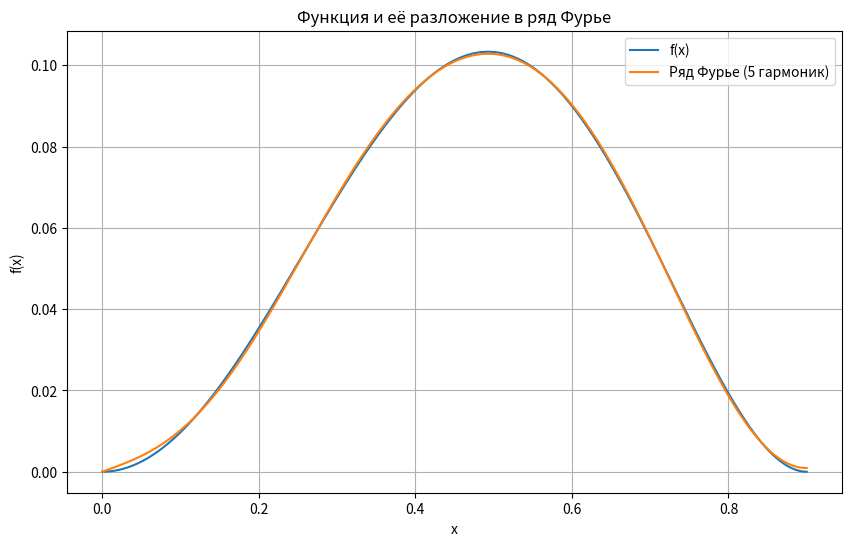

This figure's Python source:
import numpy as np
import matplotlib.pyplot as plt
from scipy.integrate import quad

# Определение функции f(x)
def f(x):
    return (x * np.cos(np.pi * x / 1.8))**2

# Определение собственных функций y_k
def y_k(x, k):
    return np.sin((5 * np.pi + 10 * np.pi * k) * x / 9)

# Вычисление коэффициента c_k
def compute_c_k(k):
    integral_num, _ = quad(lambda x: f(x) * y_k(x, k), 0, 0.9)
    norm_y_k = 9 / 20
    return integral_num / norm_y_k

horm_num = 5
# Вычисление коэффициентов c_k для k=0,1,2,3,4
c = []
for k in range(horm_num):
    ck = compute_c_k(k)
    c.append(ck)
    print(f'c_{k} = {ck:.5f}')

# Построение графиков
x = np.linspace(0, 0.9, 1000)
f_x = f(x)

# Вычисление суммы ряда Фурье с пятью гармониками
fourier_sum = np.zeros_like(x)
for k in range(horm_num):
    fourier_sum += c[k] * y_k(x, k)

# Графики
plt.figure(figsize=(10, 6))
plt.plot(x, f_x, label='f(x)')
plt.plot(x, fourier_sum, label=f'Ряд Фурье ({horm_num} гармоник)')
plt.xlabel('x')
plt.ylabel('f(x)')
plt.title('Функция и её разложение в ряд Фурье')
plt.legend()
plt.grid(True)
# plt.show()

# Проверка равенства Парсеваля
integral_f_squared, _ = quad(lambda x: f(x)**2, 0, 0.9)
sum_c_squared = 9/20 * sum(ck**2 for ck in [compute_c_k(k) for k in range(2)])

print(f'\nИнтеграл от f(x)^2: {integral_f_squared:.5f}')
print(f'Сумма квадратов c_k: {sum_c_squared:.5f}')
print(f'Разница: {abs(integral_f_squared - sum_c_squared):.5f}')

# Проверка точности
if abs(integral_f_squared - sum_c_squared) < 1e-3:
    print("Равенство Парсеваля выполняется с точностью до 1e-3")
else:
    print("Равенство Парсеваля не выполняется с требуемой точностью")